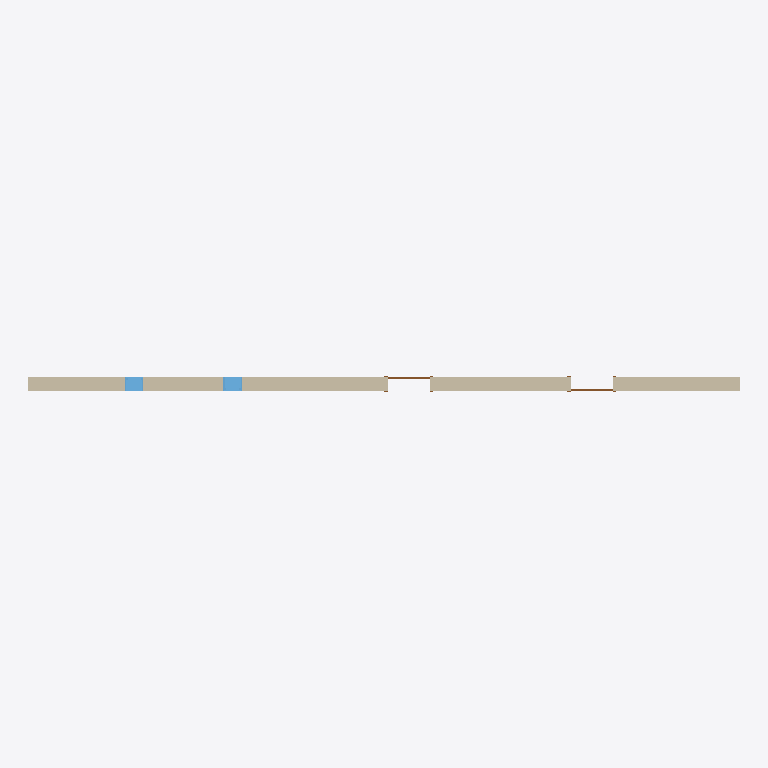
Plan cut of the same IFC building model at storey 'Level 1' (level 0.00 m, cut at 1.40 m), seen from above with north up, elements coloured by IFC class: 2 windows (light blue), 2 doors (brown), 1 wall (beige). Cut surfaces are drawn darker.
Extent 15.4 m × 0.4 m × 3.0 m (x, y, z). Storeys (1): Level 1 at 0.00 m. Elements (9): 4 IfcBeamStandardCase, 2 IfcDoor, 2 IfcWindow, 1 IfcWallStandardCase.

HEADER;
FILE_DESCRIPTION((''),'2;1');
FILE_NAME('','2018-05-27T21:00:16',(''),(''),'Xbim File Processor version 4.0.0.0','Xbim version 4.0.0.0','');
FILE_SCHEMA(('IFC4'));
ENDSEC;
DATA;
#111=IFCPROJECT('0FkNcdbS93ZukpFdb8Nf6i',#42,'Project Number',$,$,'Project Name','Project Status',(#102),#97);
#1458=IFCSITE('0FkNcdbS93ZukpFdb8Nf6k',#42,'Default',$,'',#1457,$,$,.ELEMENT.,$,$,$,$,$);
#126=IFCBUILDING('0FkNcdbS93ZukpFdb8Nf6j',#42,'',$,$,#33,$,'',.ELEMENT.,$,$,$);
#163=IFCBUILDINGSTOREY('0FkNcdbS93ZukpFdcteMy$',#42,'Level 1',$,$,#162,$,'Level 1',.ELEMENT.,0.0);
#219=IFCWALLSTANDARDCASE('2o9LUEvYHDKR_44Mf8y1Hs',#42,'Basic Wall:Generic - 12":257055',$,'Basic Wall:Generic - 12":1838',#180,#213,'257055',.NOTDEFINED.);
#828=IFCWINDOW('2o9LUEvYHDKR_44Mf8y1Mu',#42,'Fixed:16" x 24":257489',$,'16" x 24"',#1744,#821,'257489',2.0,1.33333333333333,.WINDOW.,.NOTDEFINED.,$);
#800=IFCWINDOW('2o9LUEvYHDKR_44Mf8y1NS',#42,'Fixed:16" x 24":257461',$,'16" x 24"',#1717,#793,'257461',2.0,1.33333333333333,.WINDOW.,.NOTDEFINED.,$);
#744=IFCDOOR('2o9LUEvYHDKR_44Mf8y1IT',#42,'Single-Flush:36" x 84":257268',$,'36" x 84"',#1663,#737,'257268',7.0,3.0,.DOOR.,.SINGLE_SWING_RIGHT.,$);
#772=IFCDOOR('2o9LUEvYHDKR_44Mf8y1KO',#42,'Single-Flush:36" x 84":257393',$,'36" x 84"',#1690,#765,'257393',7.0,3.0,.DOOR.,.SINGLE_SWING_RIGHT.,$);
ENDSEC;